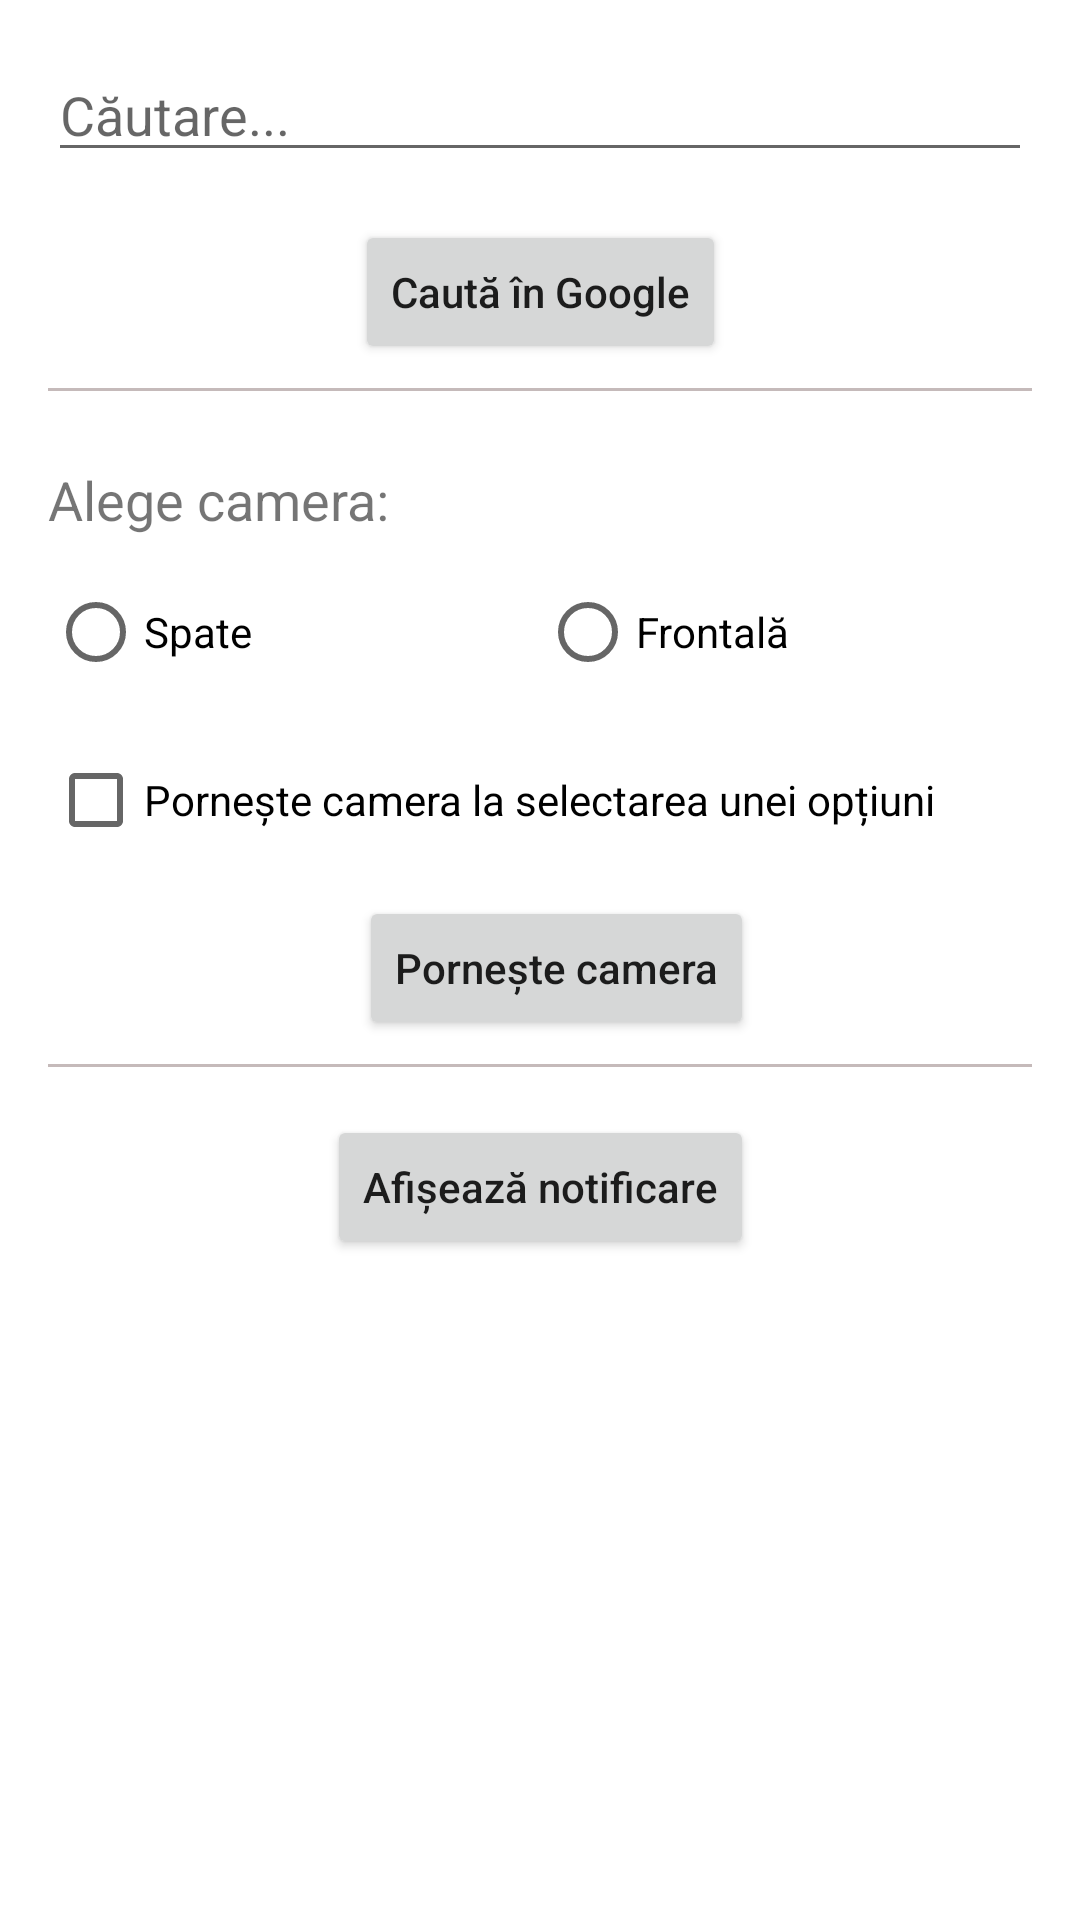

The Android layout XML behind this screen, and the referenced resources:
<!-- AndroidManifest.xml: application theme Theme.UniPaty -->
<!-- res/layout/activity_main.xml -->
<?xml version="1.0" encoding="utf-8"?>
<androidx.constraintlayout.widget.ConstraintLayout xmlns:android="http://schemas.android.com/apk/res/android"
    xmlns:app="http://schemas.android.com/apk/res-auto"
    xmlns:tools="http://schemas.android.com/tools"
    android:layout_width="match_parent"
    android:layout_height="match_parent"
    tools:context=".MainActivity">

    <EditText
        android:id="@+id/searchField"
        android:layout_width="0dp"
        android:layout_height="wrap_content"
        android:layout_marginStart="16dp"
        android:layout_marginTop="16dp"
        android:layout_marginEnd="16dp"
        android:ems="10"
        android:hint="Căutare..."
        android:importantForAutofill="no"
        android:inputType="textPersonName"
        android:text=""
        app:layout_constraintEnd_toEndOf="parent"
        app:layout_constraintHorizontal_bias="0.0"
        app:layout_constraintStart_toStartOf="parent"
        app:layout_constraintTop_toTopOf="parent"
        tools:ignore="HardcodedText" />

    <Button
        android:id="@+id/search_button"
        android:layout_width="wrap_content"
        android:layout_height="wrap_content"
        android:layout_marginTop="16dp"
        android:text="Caută în Google"
        android:textAllCaps="false"
        app:layout_constraintEnd_toEndOf="parent"
        app:layout_constraintStart_toStartOf="parent"
        app:layout_constraintTop_toBottomOf="@+id/searchField"
        tools:ignore="HardcodedText" />

    <RadioGroup
        android:id="@+id/radioGroup"
        android:layout_width="0dp"
        android:layout_height="wrap_content"
        android:layout_marginStart="16dp"
        android:layout_marginTop="8dp"
        android:layout_marginEnd="16dp"
        android:orientation="horizontal"
        android:weightSum="1"
        app:layout_constraintEnd_toEndOf="parent"
        app:layout_constraintHorizontal_bias="0.0"
        app:layout_constraintStart_toStartOf="parent"
        app:layout_constraintTop_toBottomOf="@+id/textView2">

        <RadioButton
            android:id="@+id/selectedBackCamera"
            android:layout_width="match_parent"
            android:layout_height="wrap_content"
            android:layout_weight="0.5"
            android:text="Spate"
            tools:ignore="HardcodedText" />

        <RadioButton
            android:id="@+id/selectedFrontCamera"
            android:layout_width="match_parent"
            android:layout_height="wrap_content"
            android:layout_weight="0.5"
            android:text="Frontală"
            tools:ignore="HardcodedText" />
    </RadioGroup>

    <View
        android:id="@+id/divider"
        android:layout_width="0dp"
        android:layout_height="1dp"
        android:layout_marginStart="16dp"
        android:layout_marginTop="8dp"
        android:layout_marginEnd="16dp"
        android:background="#C5BABA"
        app:layout_constraintEnd_toEndOf="parent"
        app:layout_constraintStart_toStartOf="parent"
        app:layout_constraintTop_toBottomOf="@+id/search_button" />

    <View
        android:id="@+id/divider2"
        android:layout_width="0dp"
        android:layout_height="1dp"
        android:layout_marginStart="16dp"
        android:layout_marginTop="8dp"
        android:layout_marginEnd="16dp"
        android:background="#C5BABA"
        app:layout_constraintEnd_toEndOf="parent"
        app:layout_constraintStart_toStartOf="parent"
        app:layout_constraintTop_toBottomOf="@+id/open_camera" />

    <TextView
        android:id="@+id/textView2"
        android:layout_width="wrap_content"
        android:layout_height="wrap_content"
        android:layout_marginStart="16dp"
        android:layout_marginTop="24dp"
        android:text="Alege camera:"
        android:textSize="18sp"
        app:layout_constraintStart_toStartOf="parent"
        app:layout_constraintTop_toBottomOf="@+id/divider"
        tools:ignore="HardcodedText" />

    <Button
        android:id="@+id/open_camera"
        android:layout_width="wrap_content"
        android:layout_height="wrap_content"
        android:layout_marginTop="8dp"
        android:text="Pornește camera"
        android:textAllCaps="false"
        app:layout_constraintEnd_toEndOf="parent"
        app:layout_constraintHorizontal_bias="0.524"
        app:layout_constraintStart_toStartOf="parent"
        app:layout_constraintTop_toBottomOf="@+id/check_open_camera_auto"
        tools:ignore="HardcodedText" />

    <CheckBox
        android:id="@+id/check_open_camera_auto"
        android:layout_width="0dp"
        android:layout_height="wrap_content"
        android:layout_marginStart="16dp"
        android:layout_marginTop="8dp"
        android:layout_marginEnd="16dp"
        android:text="Pornește camera la selectarea unei opțiuni"
        app:layout_constraintEnd_toEndOf="parent"
        app:layout_constraintStart_toStartOf="parent"
        app:layout_constraintTop_toBottomOf="@+id/radioGroup"
        tools:ignore="HardcodedText" />

    <Button
        android:id="@+id/showNotification"
        android:layout_width="wrap_content"
        android:layout_height="wrap_content"
        android:layout_marginTop="16dp"
        android:text="Afișează notificare"
        android:textAllCaps="false"
        app:layout_constraintEnd_toEndOf="parent"
        app:layout_constraintStart_toStartOf="parent"
        app:layout_constraintTop_toBottomOf="@+id/divider2"
        tools:ignore="HardcodedText" />


</androidx.constraintlayout.widget.ConstraintLayout>
<!-- resources referenced by this layout -->
<resources>
  <style name="Theme.UniPaty" parent="Theme.MaterialComponents.DayNight.DarkActionBar">
          
          <item name="colorPrimary">@color/purple_500</item>
          <item name="colorPrimaryVariant">@color/purple_700</item>
          <item name="colorOnPrimary">@color/white</item>
          
          <item name="colorSecondary">@color/teal_200</item>
          <item name="colorSecondaryVariant">@color/teal_700</item>
          <item name="colorOnSecondary">@color/black</item>
          
          <item name="android:statusBarColor">?attr/colorPrimaryVariant</item>
          
      </style>
  <!-- not gathered from this repository: default colours our renderer supplied (Android Studio template values) -->
  <color name="purple_500">#FF6200EE</color>
  <color name="purple_700">#FF3700B3</color>
  <color name="teal_200">#FF03DAC5</color>
  <color name="teal_700">#FF018786</color>
  <color name="black">#FF000000</color>
  <color name="white">#FFFFFFFF</color>
</resources>
